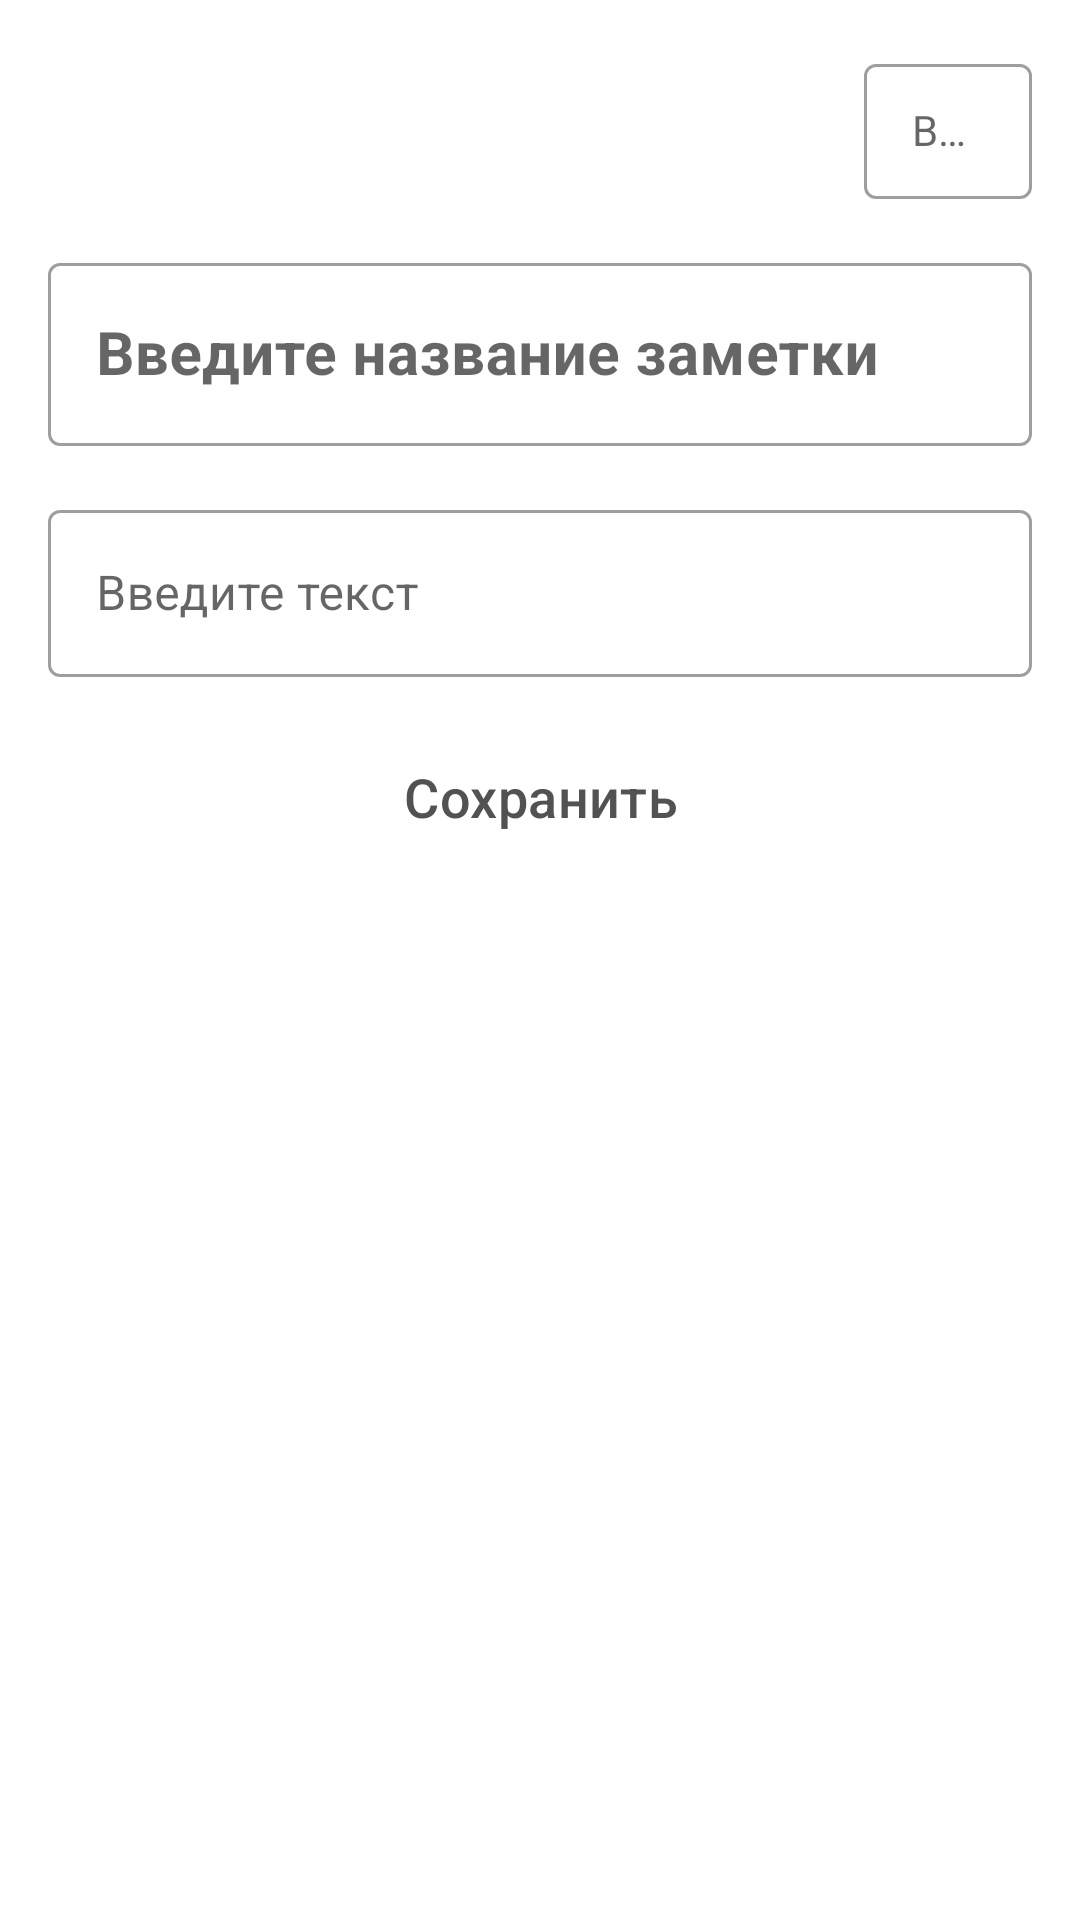

Write the Android layout XML for this screen, with the resource values it uses.
<!-- AndroidManifest.xml: application theme Theme.Notes -->
<!-- res/layout/fragment_note.xml -->
<?xml version="1.0" encoding="utf-8"?>
<LinearLayout xmlns:android="http://schemas.android.com/apk/res/android"
    xmlns:tools="http://schemas.android.com/tools"
    android:layout_width="match_parent"
    android:layout_height="match_parent"
    android:orientation="vertical"
    android:padding="@dimen/app_margin"
    tools:context=".screens.note.NoteFragment">

    <com.google.android.material.textfield.TextInputLayout
        android:id="@+id/inputDateLayout"
        style="@style/Widget.MaterialComponents.TextInputLayout.OutlinedBox.Dense"
        android:layout_width="wrap_content"
        android:layout_height="wrap_content"
        android:layout_gravity="end">

        <com.google.android.material.textfield.TextInputEditText
            android:id="@+id/note_date"
            android:layout_width="wrap_content"
            android:layout_height="wrap_content"
            android:hint="@string/add_date_to_note"
            android:maxLength="25"
            android:singleLine="true"
            android:textAppearance="@style/TextAppearance.AppCompat.Body1"
            android:textSize="@dimen/app_normal_text_14" />
    </com.google.android.material.textfield.TextInputLayout>

    <com.google.android.material.textfield.TextInputLayout
        android:id="@+id/inputNameLayout"
        style="@style/textInputLayout">

        <com.google.android.material.textfield.TextInputEditText
            android:id="@+id/note_name"
            android:layout_width="match_parent"
            android:layout_height="wrap_content"
            android:hint="@string/add_name_to_note"
            android:inputType="text|textMultiLine"
            android:textColor="@color/purple_700"
            android:textSize="@dimen/app_large_text"
            android:textStyle="bold" />
    </com.google.android.material.textfield.TextInputLayout>

    <com.google.android.material.textfield.TextInputLayout
        android:id="@+id/inputTextLayout"
        style="@style/textInputLayout">

        <com.google.android.material.textfield.TextInputEditText
            android:id="@+id/note_text"
            android:layout_width="match_parent"
            android:layout_height="wrap_content"
            android:hint="@string/add_text_to_note"
            android:inputType="text|textMultiLine"
            android:textColor="@color/purple_500"
            android:textSize="@dimen/app_normal_text" />
    </com.google.android.material.textfield.TextInputLayout>

    <Button
        android:id="@+id/input_date_note"
        style="@style/btnStyle"
        android:text="@string/save"
        android:textColor="@color/grey" />

</LinearLayout>
<!-- resources referenced by this layout -->
<resources>
  <color name="grey">#525252</color>
  <color name="purple_500">#FF6200EE</color>
  <color name="purple_700">#FF3700B3</color>
  <dimen name="app_large_text">20sp</dimen>
  <dimen name="app_margin">16dp</dimen>
  <dimen name="app_normal_text">16sp</dimen>
  <dimen name="app_normal_text_14">14sp</dimen>
  <string name="add_date_to_note">Выберите дату</string>
  <string name="add_name_to_note">Введите название заметки</string>
  <string name="add_text_to_note">Введите текст</string>
  <string name="save">Сохранить</string>
  <style name="btnStyle" parent="Widget.MaterialComponents.TimePicker.Button">
          <item name="android:layout_width">match_parent</item>
          <item name="android:layout_height">wrap_content</item>
          <item name="android:layout_marginTop">@dimen/app_margin</item>
          <item name="android:inputType">text</item>
          <item name="android:textSize">18sp</item>
          <item name="android:ellipsize">end</item>
      </style>
  <style name="textInputLayout" parent="Widget.MaterialComponents.TextInputLayout.OutlinedBox">
          <item name="android:layout_width">match_parent</item>
          <item name="android:layout_height">wrap_content</item>
          <item name="android:layout_marginTop">@dimen/app_margin</item>
          <item name="android:inputType">text</item>
          <item name="android:textSize">18sp</item>
          <item name="android:ellipsize">end</item>
      </style>
  <style name="Theme.Notes" parent="Theme.MaterialComponents.DayNight.NoActionBar">
          
          <item name="colorPrimary">@color/purple_500</item>
          <item name="colorPrimaryVariant">@color/purple_700</item>
          <item name="colorOnPrimary">@color/white</item>
          
          <item name="colorSecondary">@color/teal_200</item>
          <item name="colorSecondaryVariant">@color/teal_700</item>
          <item name="colorOnSecondary">@color/black</item>
          
          <item name="android:statusBarColor" tools:targetApi="l">?attr/colorPrimaryVariant</item>
          
      </style>
  <color name="white">#FFFFFFFF</color>
  <color name="teal_200">#FF03DAC5</color>
  <color name="teal_700">#FF018786</color>
  <color name="black">#FF000000</color>
</resources>
